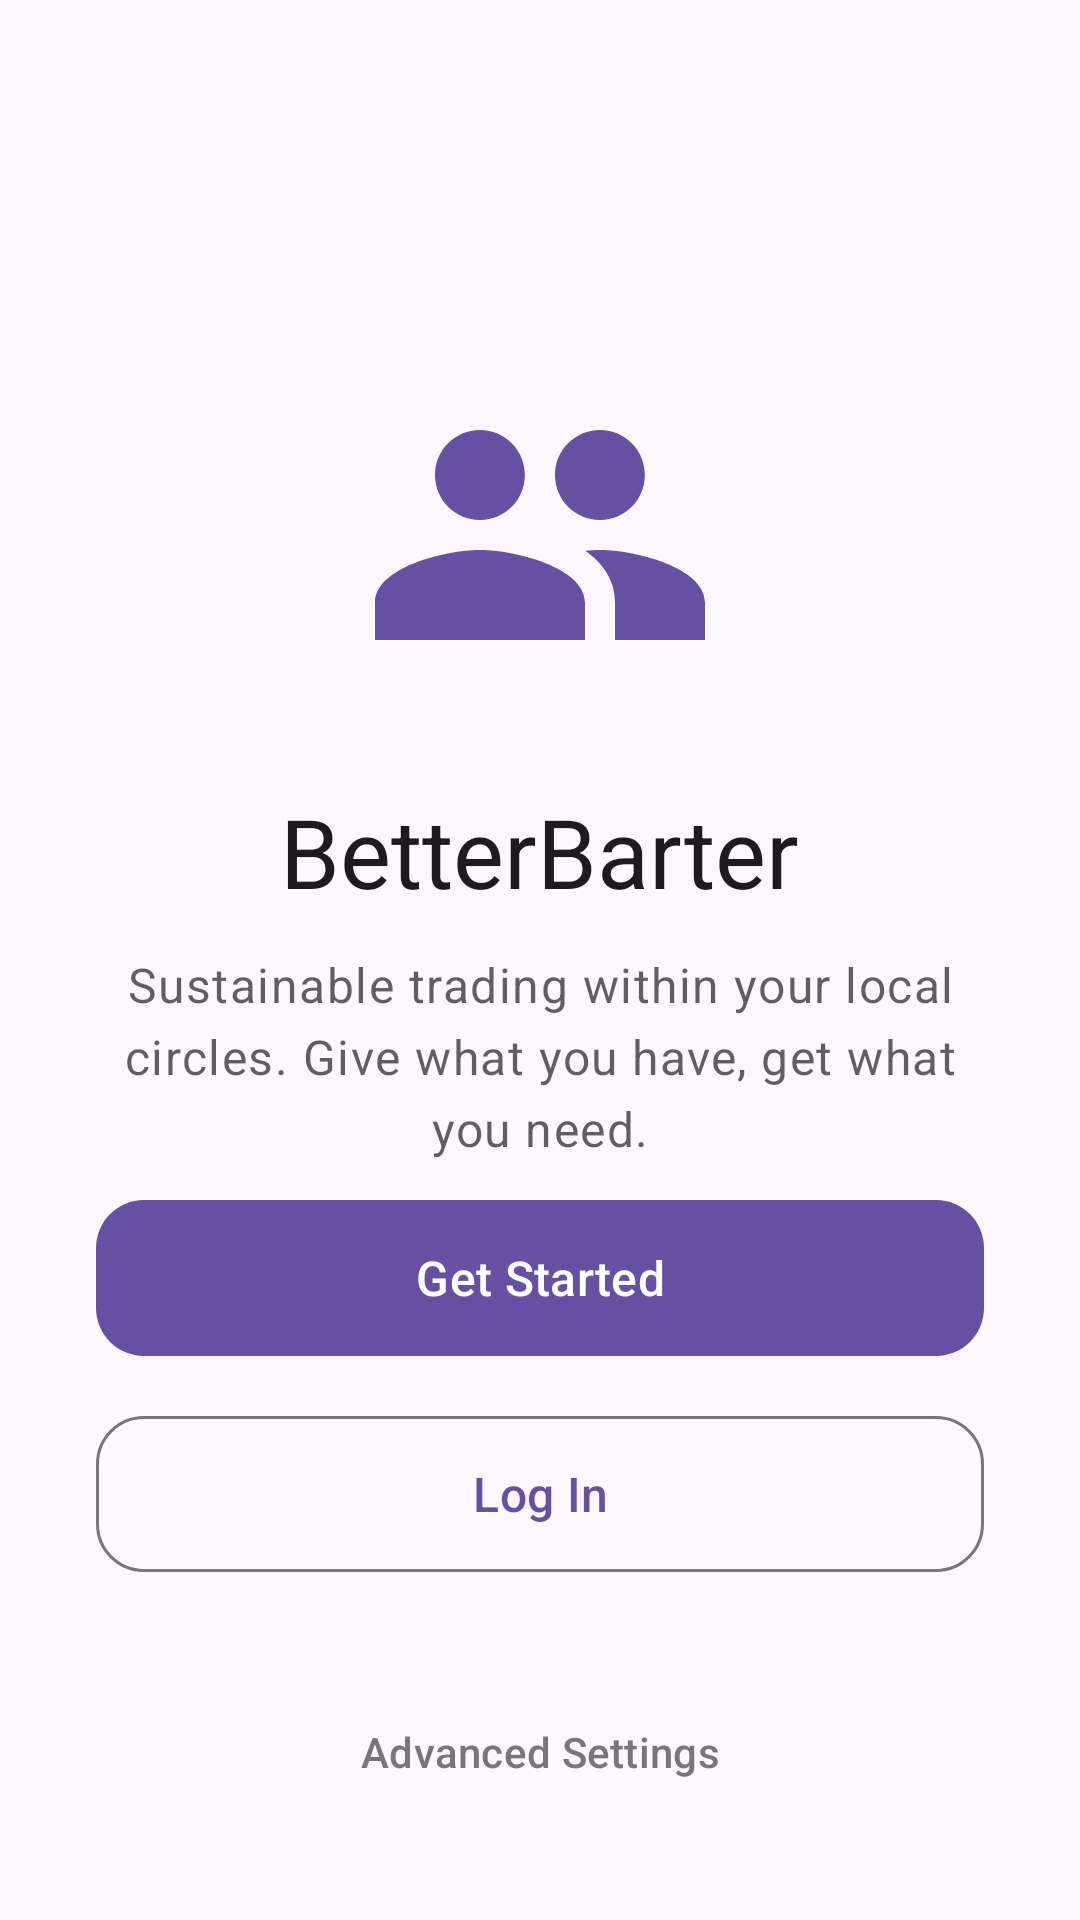

Layout XML and referenced resources for this Android screen:
<!-- AndroidManifest.xml: application theme Theme.BetterBarter -->
<!-- res/layout/fragment_welcome.xml -->
<androidx.constraintlayout.widget.ConstraintLayout xmlns:android="http://schemas.android.com/apk/res/android"
    xmlns:app="http://schemas.android.com/apk/res-auto"
    xmlns:tools="http://schemas.android.com/tools"
    android:layout_width="match_parent"
    android:layout_height="match_parent"
    android:background="?android:attr/colorBackground"
    android:padding="32dp">

    
    <androidx.constraintlayout.widget.Guideline
        android:id="@+id/guidelineTop"
        android:layout_width="wrap_content"
        android:layout_height="wrap_content"
        android:orientation="horizontal"
        app:layout_constraintGuide_percent="0.15" />

    
    <ImageView
        android:id="@+id/imageViewLogo"
        android:layout_width="120dp"
        android:layout_height="120dp"
        android:contentDescription="@string/app_name"
        android:src="@drawable/ic_circles"
        app:tint="?attr/colorPrimary"
        app:layout_constraintEnd_toEndOf="parent"
        app:layout_constraintStart_toStartOf="parent"
        app:layout_constraintTop_toTopOf="@id/guidelineTop" />

    <TextView
        android:id="@+id/textViewTitle"
        style="@style/TextAppearance.Material3.HeadlineLarge"
        android:layout_width="wrap_content"
        android:layout_height="wrap_content"
        android:layout_marginTop="24dp"
        android:fontFamily="sans-serif-medium"
        android:text="BetterBarter"
        android:textColor="?attr/colorOnSurface"
        app:layout_constraintEnd_toEndOf="parent"
        app:layout_constraintStart_toStartOf="parent"
        app:layout_constraintTop_toBottomOf="@id/imageViewLogo" />

    <TextView
        android:id="@+id/textViewSubtitle"
        style="@style/TextAppearance.Material3.BodyLarge"
        android:layout_width="0dp"
        android:layout_height="wrap_content"
        android:layout_marginTop="12dp"
        android:alpha="0.7"
        android:gravity="center"
        android:text="Sustainable trading within your local circles. Give what you have, get what you need."
        app:layout_constraintEnd_toEndOf="parent"
        app:layout_constraintStart_toStartOf="parent"
        app:layout_constraintTop_toBottomOf="@id/textViewTitle" />

    
    <com.google.android.material.button.MaterialButton
        android:id="@+id/buttonCreateAccount"
        style="@style/Widget.Material3.Button"
        android:layout_width="match_parent"
        android:layout_height="60dp"
        android:layout_marginBottom="12dp"
        android:text="Get Started"
        android:textAllCaps="false"
        android:textSize="16sp"
        app:cornerRadius="16dp"
        app:layout_constraintBottom_toTopOf="@id/buttonGoToLogin"
        app:layout_constraintEnd_toEndOf="parent"
        app:layout_constraintStart_toStartOf="parent" />

    <com.google.android.material.button.MaterialButton
        android:id="@+id/buttonGoToLogin"
        style="@style/Widget.Material3.Button.OutlinedButton"
        android:layout_width="match_parent"
        android:layout_height="60dp"
        android:layout_marginBottom="32dp"
        android:text="Log In"
        android:textAllCaps="false"
        android:textSize="16sp"
        app:cornerRadius="16dp"
        app:layout_constraintBottom_toTopOf="@id/buttonChangeServer"
        app:layout_constraintEnd_toEndOf="parent"
        app:layout_constraintStart_toStartOf="parent" />

    <com.google.android.material.button.MaterialButton
        android:id="@+id/buttonChangeServer"
        style="@style/Widget.Material3.Button.TextButton"
        android:layout_width="wrap_content"
        android:layout_height="wrap_content"
        android:text="Advanced Settings"
        android:textAllCaps="false"
        android:textColor="?attr/colorOutline"
        app:layout_constraintBottom_toBottomOf="parent"
        app:layout_constraintEnd_toEndOf="parent"
        app:layout_constraintStart_toStartOf="parent" />


</androidx.constraintlayout.widget.ConstraintLayout>
<!-- resources referenced by this layout -->
<resources>
  <!-- drawable ic_circles (drawable) -->
  <vector xmlns:android="http://schemas.android.com/apk/res/android"
      android:width="24dp"
      android:height="24dp"
      android:viewportWidth="24"
      android:viewportHeight="24"
      android:tint="?attr/colorControlNormal">
      <path
          android:fillColor="@android:color/white"
          android:pathData="M16,11c1.66,0 2.99,-1.34 2.99,-3S17.66,5 16,5c-1.66,0 -3,1.34 -3,3s1.34,3 3,3zM8,11c1.66,0 2.99,-1.34 2.99,-3S9.66,5 8,5C6.34,5 5,6.34 5,8s1.34,3 3,3zM8,13c-2.33,0 -7,1.17 -7,3.5V19h14v-2.5C15,14.17 10.33,13 8,13zM16,13c-0.29,0 -0.62,0.02 -0.97,0.05 1.16,0.84 1.97,1.97 1.97,3.45V19h6v-2.5C23,14.17 18.33,13 16,13z"/>
  </vector>
  <string name="app_name">BetterBarter</string>
  <style name="Theme.BetterBarter" parent="Base.Theme.BetterBarter" />
  <style name="Base.Theme.BetterBarter" parent="Theme.Material3.DayNight.NoActionBar">
      </style>
</resources>
